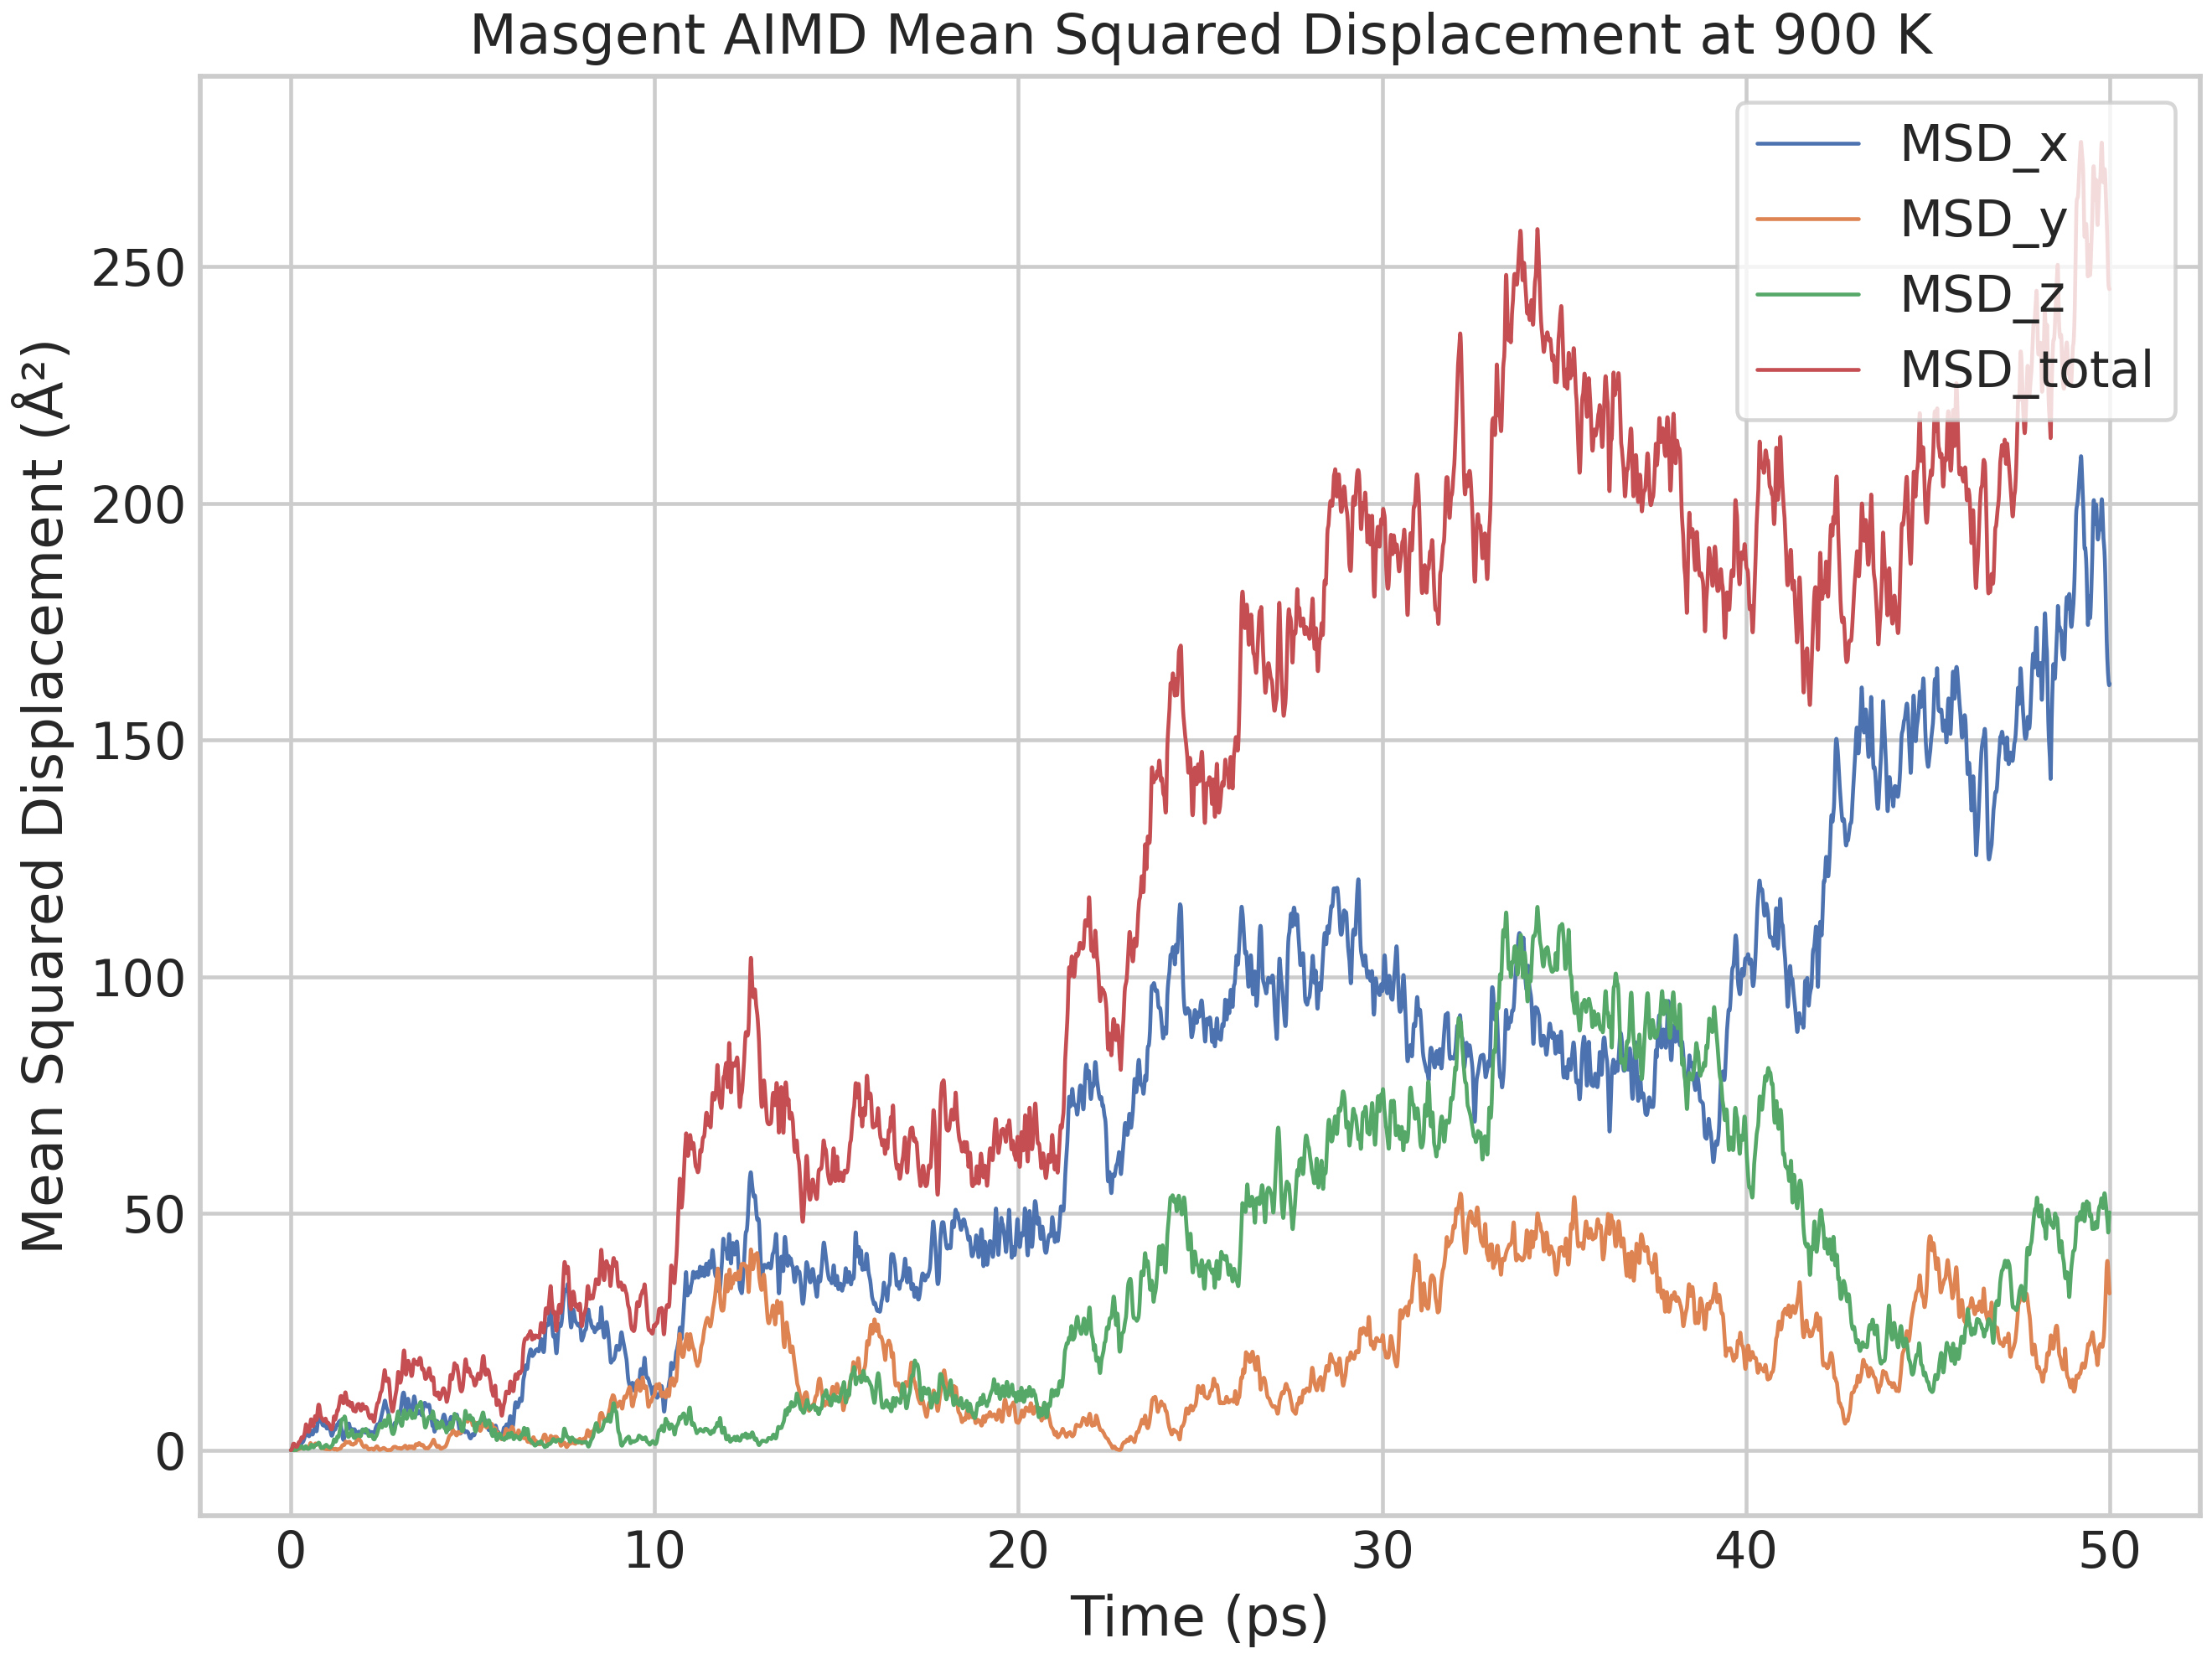

Values plotted in this chart, from the file beside it:
Time (ps), MSD_x (Å²), MSD_y (Å²), MSD_z (Å²), MSD_total (Å²)
0.000000, 0.000000, 0.000000, 0.000000, 0.000000
0.002000, 0.000703, 0.000542, 0.000060, 0.001306
0.004000, 0.002828, 0.002165, 0.000241, 0.005234
0.006000, 0.006411, 0.004851, 0.000547, 0.01181
0.008000, 0.01151, 0.008563, 0.000982, 0.02106
0.01, 0.01822, 0.01325, 0.001554, 0.03302
0.012, 0.02662, 0.01886, 0.002273, 0.04776
0.014, 0.03692, 0.02528, 0.003157, 0.06536
0.016, 0.04924, 0.03239, 0.004221, 0.08585
0.018, 0.06375, 0.03999, 0.005481, 0.1092
0.02, 0.08077, 0.04781, 0.006971, 0.1356
0.022, 0.1006, 0.05563, 0.008718, 0.1649
0.024, 0.1234, 0.06315, 0.01075, 0.1973
0.026, 0.1496, 0.07008, 0.01312, 0.2328
0.028, 0.1797, 0.07622, 0.01585, 0.2718
0.03, 0.2139, 0.08138, 0.019, 0.3143
0.032, 0.2528, 0.08541, 0.02263, 0.3609
0.034, 0.297, 0.08828, 0.02681, 0.4121
0.036, 0.3464, 0.09005, 0.0315, 0.468
0.038, 0.4013, 0.09087, 0.03667, 0.5288
0.04, 0.4614, 0.09092, 0.04225, 0.5946
0.042, 0.5265, 0.09044, 0.0481, 0.6651
0.044, 0.5958, 0.08962, 0.05396, 0.7394
0.046, 0.6681, 0.08868, 0.05946, 0.8162
0.048, 0.7418, 0.08779, 0.06411, 0.8937
0.05, 0.815, 0.08707, 0.06732, 0.9694
0.052, 0.8859, 0.08657, 0.06851, 1.041
0.054, 0.9524, 0.08638, 0.06712, 1.106
0.056, 1.013, 0.0865, 0.0629, 1.162
0.058, 1.066, 0.08693, 0.05597, 1.209
0.06, 1.112, 0.08766, 0.04686, 1.247
0.062, 1.151, 0.0886, 0.03654, 1.277
0.064, 1.184, 0.08964, 0.02609, 1.3
0.066, 1.21, 0.09065, 0.01659, 1.318
0.068, 1.232, 0.09148, 0.008934, 1.332
0.07, 1.249, 0.09197, 0.003645, 1.345
0.072, 1.262, 0.09201, 0.000986, 1.355
0.074, 1.272, 0.09152, 0.000967, 1.364
0.076, 1.279, 0.09048, 0.003413, 1.373
0.078, 1.282, 0.08889, 0.008010, 1.379
0.08, 1.283, 0.08678, 0.01436, 1.384
0.082, 1.281, 0.08428, 0.02197, 1.387
0.084, 1.275, 0.08149, 0.03033, 1.387
0.086, 1.266, 0.07851, 0.03893, 1.383
0.088, 1.253, 0.07546, 0.04725, 1.376
0.09, 1.236, 0.07242, 0.05488, 1.363
0.092, 1.215, 0.06948, 0.06138, 1.346
0.094, 1.19, 0.06671, 0.06653, 1.324
0.096, 1.162, 0.06415, 0.07017, 1.296
0.098, 1.131, 0.06185, 0.07229, 1.265
0.1, 1.097, 0.05985, 0.07298, 1.23
0.102, 1.062, 0.05817, 0.0724, 1.193
0.104, 1.026, 0.05684, 0.07079, 1.154
0.106, 0.9905, 0.05589, 0.06837, 1.115
0.108, 0.9558, 0.05529, 0.06539, 1.076
0.11, 0.9225, 0.05506, 0.06206, 1.04
0.112, 0.8912, 0.05515, 0.05856, 1.005
0.114, 0.8619, 0.05552, 0.05504, 0.9725
0.116, 0.835, 0.05612, 0.05163, 0.9428
0.118, 0.8104, 0.05684, 0.04841, 0.9157
... 24,940 more rows
